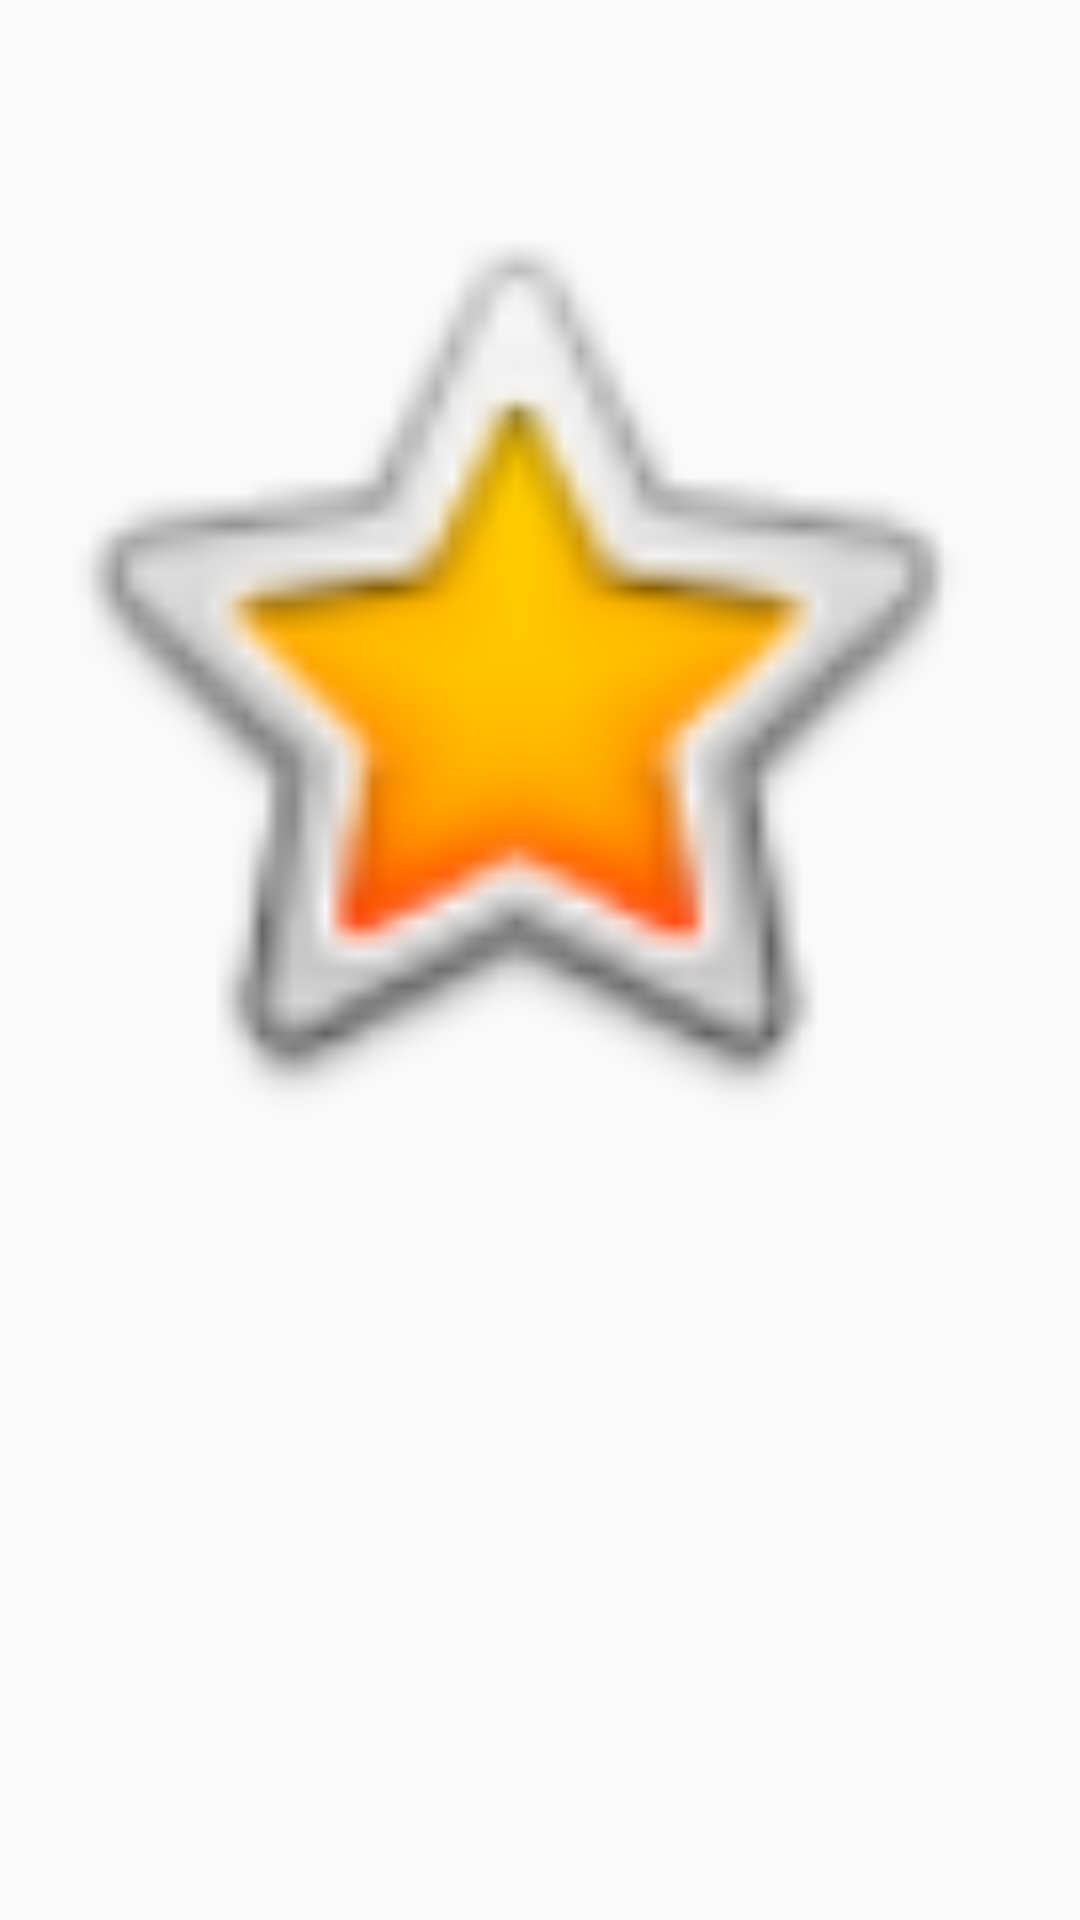

Android layout source for this screen:
<!-- AndroidManifest.xml: application theme AppTheme -->
<!-- res/layout/fragment_contacts_item.xml -->
<?xml version="1.0" encoding="utf-8"?>
<FrameLayout xmlns:android="http://schemas.android.com/apk/res/android"
    xmlns:app="http://schemas.android.com/apk/res-auto"
    xmlns:tools="http://schemas.android.com/tools"
    android:layout_width="match_parent"
    android:layout_height="match_parent"
    tools:context=".ContactsItemFragment">

    <ImageView
        android:id="@+id/imageView"
        android:layout_width="339dp"
        android:layout_height="440dp"
        android:src="@android:drawable/btn_star_big_on" />
</FrameLayout>
<!-- resources referenced by this layout -->
<resources>
  <style name="AppTheme" parent="Theme.AppCompat.Light.NoActionBar">
          
          <item name="colorPrimary">@color/colorPrimary</item>
          <item name="colorPrimaryDark">@color/colorPrimaryDark</item>
          <item name="colorAccent">@color/colorAccent</item>
          <item name="windowNoTitle">true</item>
          <item name="android:windowFullscreen">false</item>
      </style>
  <color name="colorPrimary">#031030</color>
  <color name="colorPrimaryDark">#00574B</color>
  <color name="colorAccent">#D81B60</color>
</resources>
